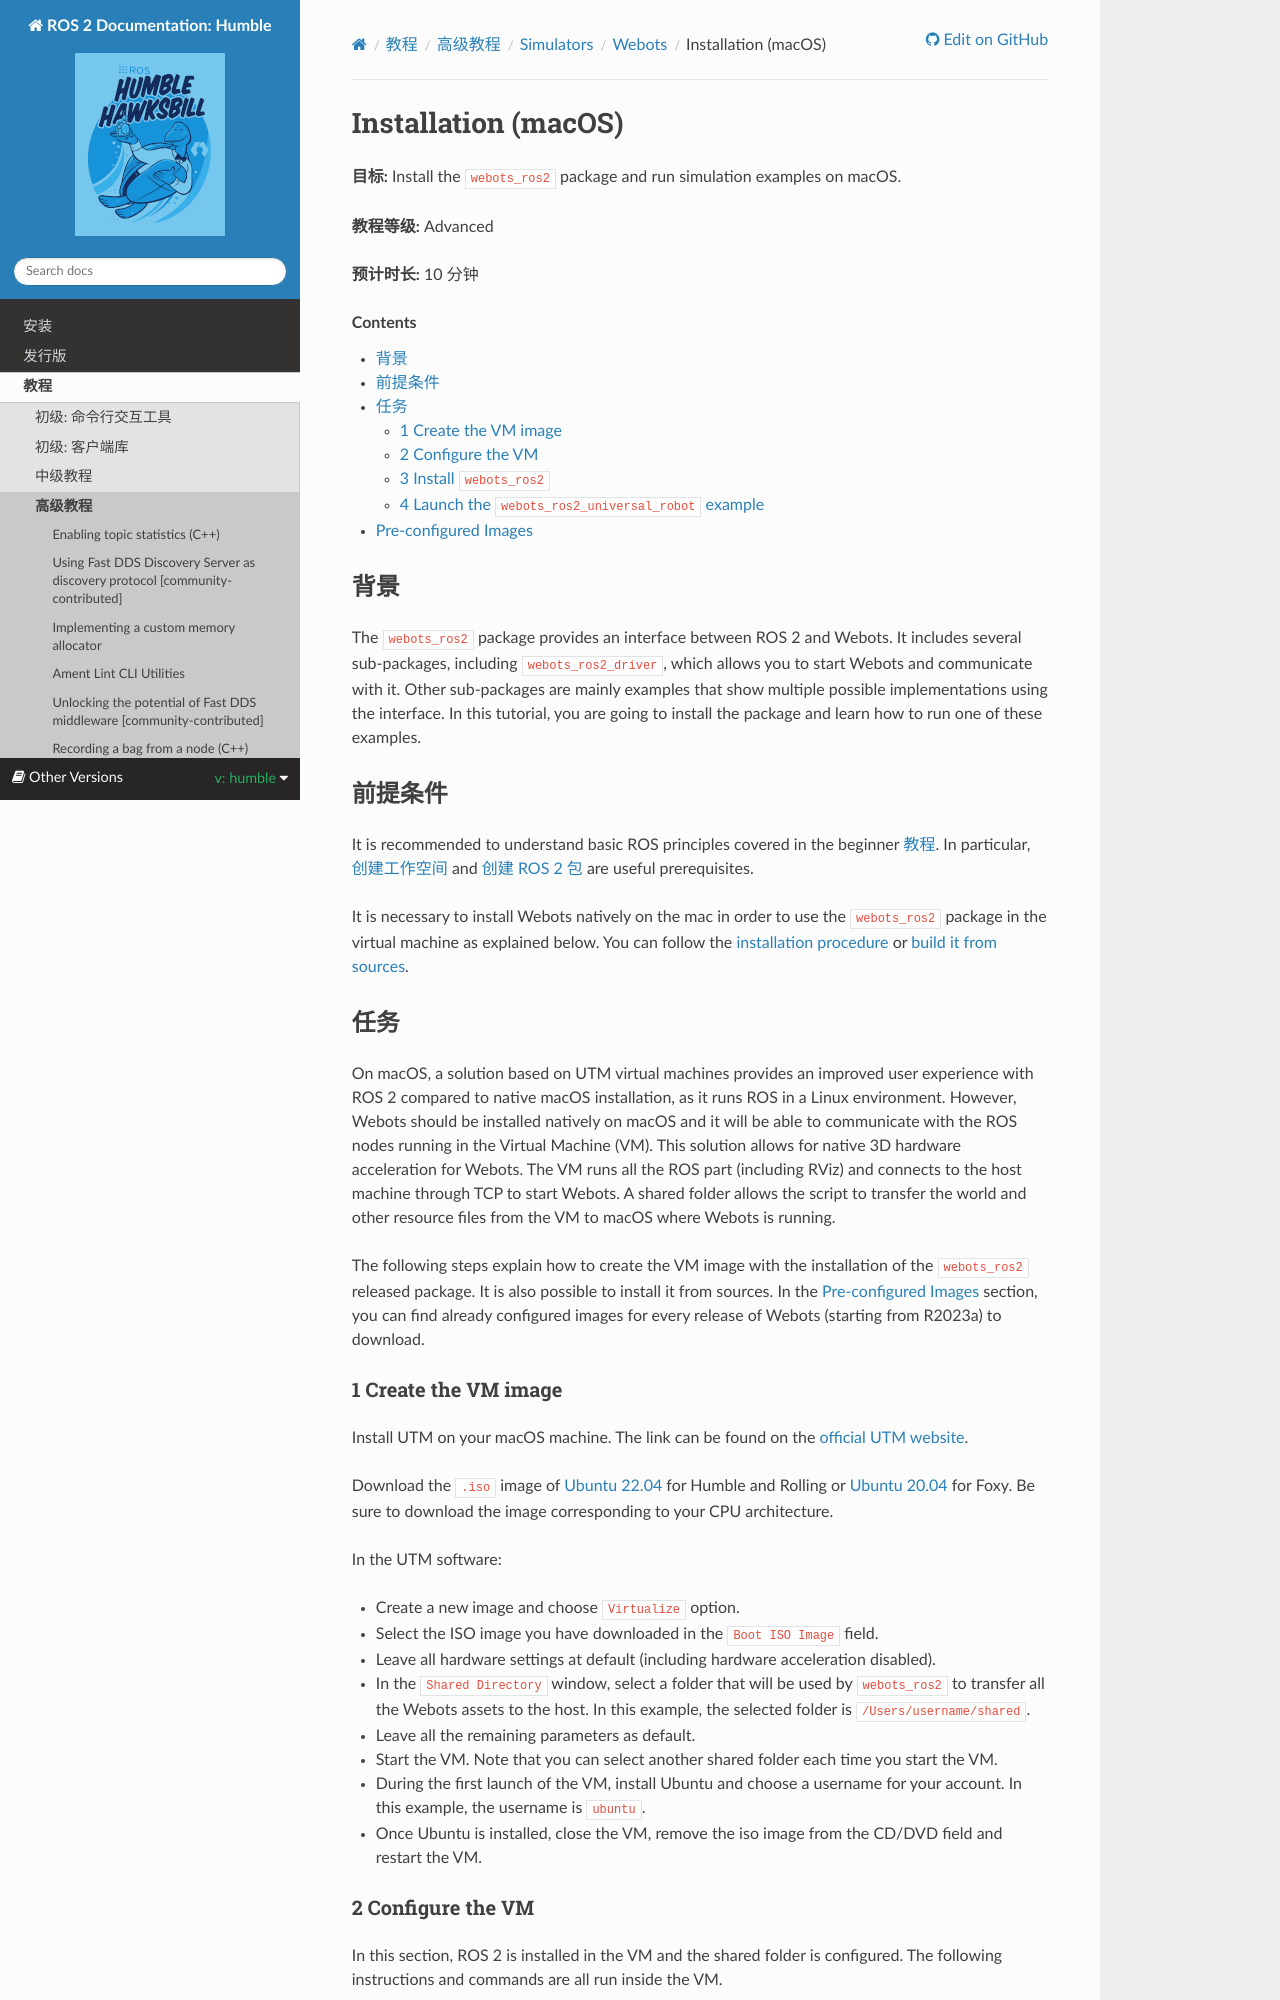

repository: robook-org/ros2_documentation · page: humble/Tutorials/Advanced/Simulators/Webots/Installation-MacOS.html · generator: sphinx

Installation (macOS)
====================

**Goal:** Install the ``webots_ros2`` package and run simulation examples on macOS.

**Tutorial level:** Advanced

**Time:** 10 minutes

.. contents:: Contents
   :depth: 2
   :local:

Background
----------

The ``webots_ros2`` package provides an interface between ROS 2 and Webots.
It includes several sub-packages, including ``webots_ros2_driver``, which allows you to start Webots and communicate with it.
Other sub-packages are mainly examples that show multiple possible implementations using the interface.
In this tutorial, you are going to install the package and learn how to run one of these examples.

Prerequisites
-------------

It is recommended to understand basic ROS principles covered in the beginner :doc:`../../../../Tutorials`.
In particular, :doc:`../../../Beginner-Client-Libraries/Creating-A-Workspace/Creating-A-Workspace` and :doc:`../../../Beginner-Client-Libraries/Creating-Your-First-ROS2-Package` are useful prerequisites.

It is necessary to install Webots natively on the mac in order to use the ``webots_ros2`` package in the virtual machine as explained below.
You can follow the `installation procedure <https://cyberbotics.com/doc/guide/installation-procedure>`_ or `build it from sources <https://github.com/cyberbotics/webots/wiki/macOS-installation/>`_.

Tasks
-----

On macOS, a solution based on UTM virtual machines provides an improved user experience with ROS 2 compared to native macOS installation, as it runs ROS in a Linux environment.
However, Webots should be installed natively on macOS and it will be able to communicate with the ROS nodes running in the Virtual Machine (VM).
This solution allows for native 3D hardware acceleration for Webots.
The VM runs all the ROS part (including RViz) and connects to the host machine through TCP to start Webots.
A shared folder allows the script to transfer the world and other resource files from the VM to macOS where Webots is running.

The following steps explain how to create the VM image with the installation of the ``webots_ros2`` released package.
It is also possible to install it from sources.

1 Create the VM image
^^^^^^^^^^^^^^^^^^^^^^

Install UTM on your macOS machine.
The link can be found on the `official UTM website <https://mac.getutm.app/>`_.

Download the ``.iso`` image of `Ubuntu 22.04 <https://cdimage.ubuntu.com/jammy/daily-live/current/>`_ for Humble and Rolling or `Ubuntu 20.04 <https://cdimage.ubuntu.com/focal/daily-live/pending/>`_ for Foxy.
Be sure to download the image corresponding to your CPU architecture.

In the UTM software:

* Create a new image and choose ``Virtualize`` option.
* Select the ISO image you have downloaded in the ``Boot ISO Image`` field.
* Leave all hardware settings at default (including hardware acceleration disabled).
* In the ``Shared Directory`` window, select a folder that will be used by ``webots_ros2`` to transfer all the Webots assets to the host.
  In this example, the selected folder is ``/Users/username/shared``.
* Leave all the remaining parameters as default.
* Start the VM.
  Note that you can select another shared folder each time you start the VM.
* During the first launch of the VM, install Ubuntu and choose a username for your account.
  In this example, the username is ``ubuntu``.
* Once Ubuntu is installed, close the VM, remove the iso image from the CD/DVD field and restart the VM.
